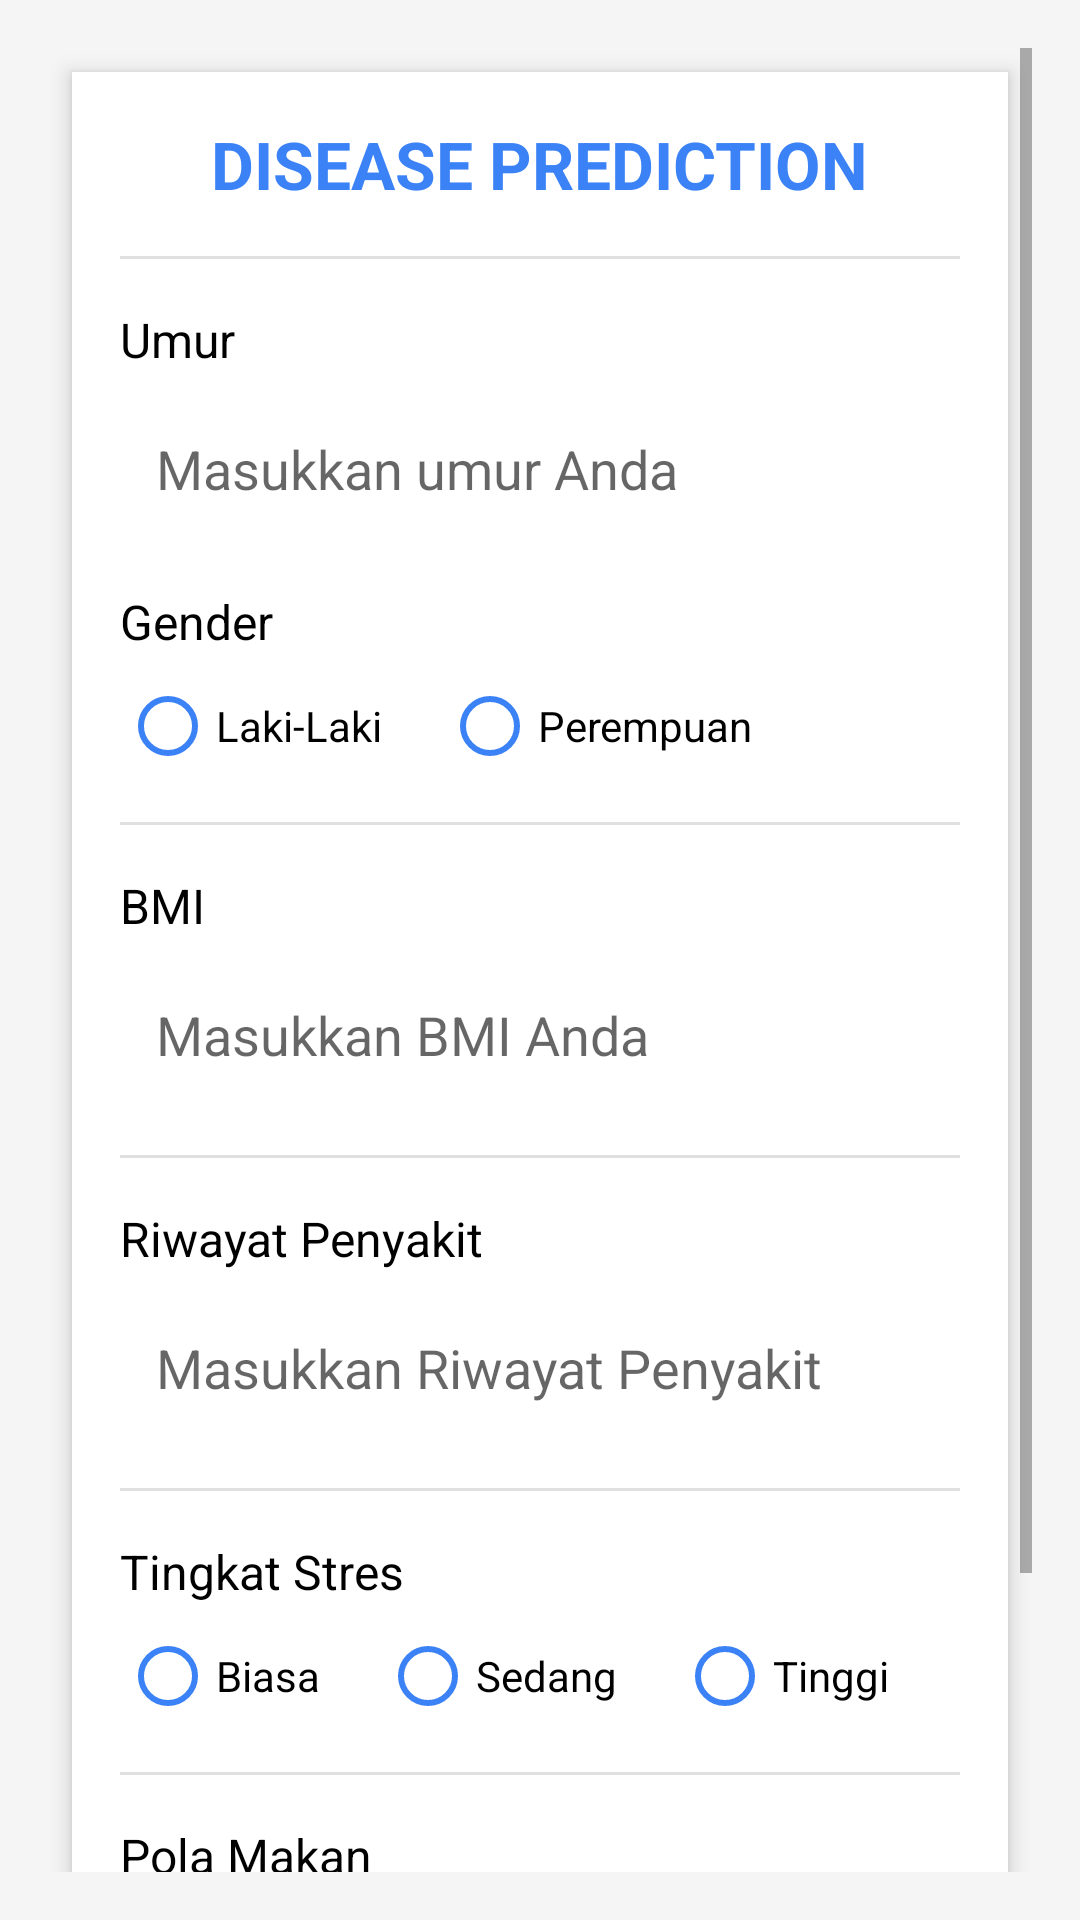

Android layout source for this screen:
<!-- AndroidManifest.xml: application theme Theme.AppCompat.Light -->
<!-- res/layout/activity_predition.xml -->
<?xml version="1.0" encoding="utf-8"?>
<androidx.constraintlayout.widget.ConstraintLayout xmlns:android="http://schemas.android.com/apk/res/android"
    android:layout_width="match_parent"
    android:layout_height="match_parent">

    <ScrollView
        xmlns:android="http://schemas.android.com/apk/res/android"
        android:layout_width="match_parent"
        android:layout_height="match_parent"
        android:padding="16dp"
        android:background="#F5F5F5">

        <LinearLayout
            android:layout_width="match_parent"
            android:layout_height="wrap_content"
            android:orientation="vertical"
            android:padding="16dp"
            android:background="#FFFFFF"
            android:layout_margin="8dp"
            android:elevation="4dp">

            
            <TextView
                android:layout_width="wrap_content"
                android:layout_height="wrap_content"
                android:text="DISEASE PREDICTION"
                android:textSize="22sp"
                android:textStyle="bold"
                android:textColor="#3B82F6"
                android:layout_marginBottom="16dp"
                android:layout_gravity="center" />

            
            <View
                android:layout_width="match_parent"
                android:layout_height="1dp"
                android:background="#E0E0E0"
                android:layout_marginBottom="16dp" />

            
            <TextView
                android:layout_width="wrap_content"
                android:layout_height="wrap_content"
                android:text="Umur"
                android:textSize="16sp"
                android:textColor="#000000"
                android:layout_marginBottom="8dp" />

            <EditText
                android:id="@+id/et_age"
                android:layout_width="match_parent"
                android:layout_height="wrap_content"
                android:hint="Masukkan umur Anda"
                android:inputType="number"
                android:padding="12dp"
                android:background=""
                android:layout_marginBottom="16dp" />

            
            <TextView
                android:layout_width="wrap_content"
                android:layout_height="wrap_content"
                android:text="Gender"
                android:textSize="16sp"
                android:textColor="#000000"
                android:layout_marginBottom="8dp" />

            <RadioGroup
                android:id="@+id/rg_gender"
                android:layout_width="match_parent"
                android:layout_height="wrap_content"
                android:orientation="horizontal"
                android:layout_marginBottom="16dp">

                <RadioButton
                    android:id="@+id/rb_male"
                    android:layout_width="wrap_content"
                    android:layout_height="wrap_content"
                    android:text="Laki-Laki"
                    android:buttonTint="#3B82F6"
                    android:textColor="#000000" />

                <RadioButton
                    android:id="@+id/rb_female"
                    android:layout_width="wrap_content"
                    android:layout_height="wrap_content"
                    android:text="Perempuan"
                    android:buttonTint="#3B82F6"
                    android:textColor="#000000"
                    android:layout_marginLeft="20dp" />
            </RadioGroup>

            
            <View
                android:layout_width="match_parent"
                android:layout_height="1dp"
                android:background="#E0E0E0"
                android:layout_marginBottom="16dp" />

            
            <TextView
                android:layout_width="wrap_content"
                android:layout_height="wrap_content"
                android:text="BMI"
                android:textSize="16sp"
                android:textColor="#000000"
                android:layout_marginBottom="8dp" />

            <EditText
                android:id="@+id/et_bmi"
                android:layout_width="match_parent"
                android:layout_height="wrap_content"
                android:hint="Masukkan BMI Anda"
                android:inputType="numberDecimal"
                android:padding="12dp"
                android:background=""
                android:layout_marginBottom="16dp" />

            
            <View
                android:layout_width="match_parent"
                android:layout_height="1dp"
                android:background="#E0E0E0"
                android:layout_marginBottom="16dp" />

            
            <TextView
                android:layout_width="wrap_content"
                android:layout_height="wrap_content"
                android:text="Riwayat Penyakit"
                android:textSize="16sp"
                android:textColor="#000000"
                android:layout_marginBottom="8dp" />

            <EditText
                android:id="@+id/et_medical_history"
                android:layout_width="match_parent"
                android:layout_height="wrap_content"
                android:hint="Masukkan Riwayat Penyakit"
                android:padding="12dp"
                android:background=""
                android:layout_marginBottom="16dp" />

            
            <View
                android:layout_width="match_parent"
                android:layout_height="1dp"
                android:background="#E0E0E0"
                android:layout_marginBottom="16dp" />

            
            <TextView
                android:layout_width="wrap_content"
                android:layout_height="wrap_content"
                android:text="Tingkat Stres"
                android:textSize="16sp"
                android:textColor="#000000"
                android:layout_marginBottom="8dp" />

            <RadioGroup
                android:id="@+id/rg_stress"
                android:layout_width="match_parent"
                android:layout_height="wrap_content"
                android:orientation="horizontal"
                android:layout_marginBottom="16dp">

                <RadioButton
                    android:id="@+id/rb_stress_low"
                    android:layout_width="wrap_content"
                    android:layout_height="wrap_content"
                    android:text="Biasa"
                    android:buttonTint="#3B82F6"
                    android:textColor="#000000" />

                <RadioButton
                    android:id="@+id/rb_stress_medium"
                    android:layout_width="wrap_content"
                    android:layout_height="wrap_content"
                    android:text="Sedang"
                    android:buttonTint="#3B82F6"
                    android:textColor="#000000"
                    android:layout_marginLeft="20dp" />

                <RadioButton
                    android:id="@+id/rb_stress_high"
                    android:layout_width="wrap_content"
                    android:layout_height="wrap_content"
                    android:text="Tinggi"
                    android:buttonTint="#3B82F6"
                    android:textColor="#000000"
                    android:layout_marginLeft="20dp" />
            </RadioGroup>

            
            <View
                android:layout_width="match_parent"
                android:layout_height="1dp"
                android:background="#E0E0E0"
                android:layout_marginBottom="16dp" />

            
            <TextView
                android:layout_width="wrap_content"
                android:layout_height="wrap_content"
                android:text="Pola Makan"
                android:textSize="16sp"
                android:textColor="#000000"
                android:layout_marginBottom="8dp" />

            <RadioGroup
                android:id="@+id/rg_diet"
                android:layout_width="match_parent"
                android:layout_height="wrap_content"
                android:orientation="horizontal"
                android:layout_marginBottom="16dp">

                <RadioButton
                    android:id="@+id/rb_diet_healthy"
                    android:layout_width="wrap_content"
                    android:layout_height="wrap_content"
                    android:text="Sehat"
                    android:buttonTint="#3B82F6"
                    android:textColor="#000000" />

                <RadioButton
                    android:id="@+id/rb_diet_unhealthy"
                    android:layout_width="wrap_content"
                    android:layout_height="wrap_content"
                    android:text="Tidak Sehat"
                    android:buttonTint="#3B82F6"
                    android:textColor="#000000"
                    android:layout_marginLeft="20dp" />
            </RadioGroup>

            
            <Button
                android:id="@+id/btn_calculate"
                android:layout_width="match_parent"
                android:layout_height="wrap_content"
                android:text="Hitung"
                android:backgroundTint="#3B82F6"
                android:textColor="#ffffff"
                android:textStyle="bold"
                android:padding="12dp"
                android:layout_marginTop="16dp" />

        </LinearLayout>
    </ScrollView>



</androidx.constraintlayout.widget.ConstraintLayout>
<!-- resources referenced by this layout -->
<resources>

</resources>
